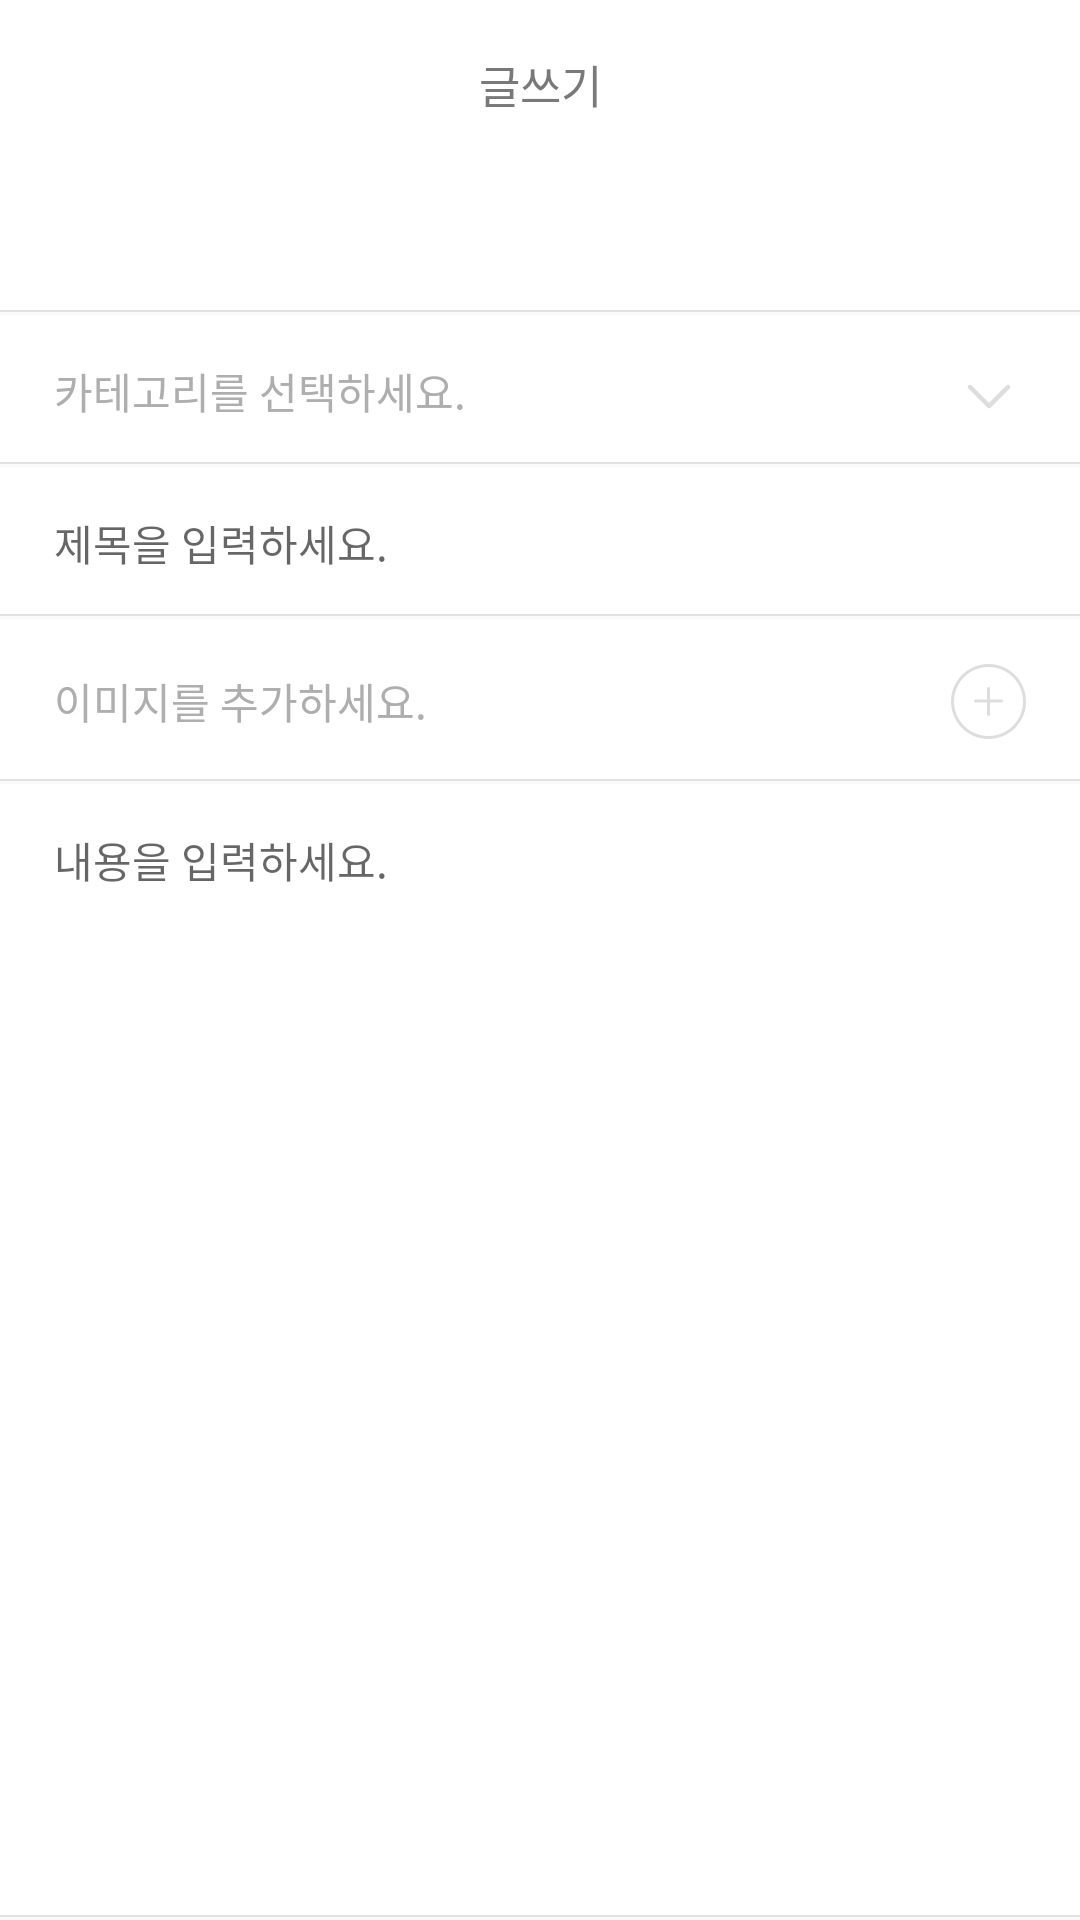

Produce the Android XML layout that renders to this screen, including the resource entries it uses.
<!-- AndroidManifest.xml: application theme AppTheme -->
<!-- res/layout/activity_write.xml -->
<?xml version="1.0" encoding="utf-8"?>
<android.support.constraint.ConstraintLayout xmlns:android="http://schemas.android.com/apk/res/android"
    xmlns:app="http://schemas.android.com/apk/res-auto"
    xmlns:tools="http://schemas.android.com/tools"
    android:layout_width="match_parent"
    android:layout_height="match_parent"
    tools:context="com.hooooong.memozzi.view.write.WriteActivity">

    <android.support.design.widget.AppBarLayout
        android:id="@+id/appBarLayout"
        android:layout_width="0dp"
        android:layout_height="?attr/actionBarSize"
        app:layout_constraintEnd_toEndOf="parent"
        app:layout_constraintStart_toStartOf="parent"
        app:layout_constraintTop_toTopOf="parent">

        <android.support.v7.widget.Toolbar
            android:id="@+id/toolbar"
            android:layout_width="match_parent"
            android:layout_height="match_parent"
            android:theme="@style/DetailToolbarStyle">

            <TextView
                android:layout_width="wrap_content"
                android:layout_height="wrap_content"
                android:layout_alignParentBottom="true"
                android:layout_centerHorizontal="true"
                android:layout_gravity="center"
                android:gravity="center_horizontal"
                android:text="글쓰기"
                android:textColor="#797979"
                android:textSize="15sp" />
        </android.support.v7.widget.Toolbar>
    </android.support.design.widget.AppBarLayout>

    <RelativeLayout
        android:id="@+id/relativelayout_date"
        android:layout_width="0dp"
        android:layout_height="wrap_content"
        android:background="@drawable/layout_border_bottom"
        android:focusable="true"
        android:focusableInTouchMode="true"
        app:layout_constraintEnd_toEndOf="parent"
        app:layout_constraintStart_toStartOf="parent"
        app:layout_constraintTop_toBottomOf="@+id/appBarLayout">

        <TextView
            android:id="@+id/tv_date"
            android:layout_width="wrap_content"
            android:layout_height="wrap_content"
            android:layout_alignParentLeft="true"
            android:layout_alignParentStart="true"
            android:layout_centerVertical="true"
            android:gravity="center"
            android:textColor="#6c6c6c"
            android:textSize="14sp" />
    </RelativeLayout>

    <RelativeLayout
        android:id="@+id/relativelayout_category"
        android:layout_width="0dp"
        android:layout_height="wrap_content"
        android:background="@drawable/layout_border_bottom"
        app:layout_constraintEnd_toEndOf="parent"
        app:layout_constraintStart_toStartOf="parent"
        app:layout_constraintTop_toBottomOf="@+id/relativelayout_date">

        <TextView
            android:id="@+id/tv_category"
            android:layout_width="wrap_content"
            android:layout_height="wrap_content"
            android:layout_alignParentLeft="true"
            android:layout_alignParentStart="true"
            android:layout_centerVertical="true"
            android:background="@null"
            android:text="카테고리를 선택하세요."
            android:textColor="#aeaeae"
            android:textSize="14sp" />

        <ImageButton
            android:id="@+id/ib_category"
            android:layout_width="wrap_content"
            android:layout_height="wrap_content"
            android:layout_alignParentEnd="true"
            android:layout_alignParentRight="true"
            android:layout_centerVertical="true"
            android:layout_marginRight="5dp"
            android:background="@null"
            app:srcCompat="@drawable/icon_down" />

    </RelativeLayout>

    <android.support.v7.widget.RecyclerView
        android:id="@+id/rv_article_category"
        android:layout_width="0dp"
        android:layout_height="0dp"
        app:layout_constraintBottom_toBottomOf="parent"
        app:layout_constraintEnd_toEndOf="parent"
        app:layout_constraintLeft_toLeftOf="parent"
        app:layout_constraintRight_toRightOf="parent"
        app:layout_constraintTop_toBottomOf="@+id/relativelayout_category"
        android:background="#FFFFFF"
        android:visibility="gone"
        android:elevation="1dp"/>

    <RelativeLayout
        android:id="@+id/relativelayout_title"
        android:layout_width="0dp"
        android:layout_height="wrap_content"
        android:background="@drawable/layout_border_bottom"
        app:layout_constraintEnd_toEndOf="parent"
        app:layout_constraintHorizontal_bias="0.0"
        app:layout_constraintStart_toStartOf="parent"
        app:layout_constraintTop_toBottomOf="@+id/relativelayout_category">

        <EditText
            android:id="@+id/et_title"
            android:layout_width="wrap_content"
            android:layout_height="wrap_content"
            android:layout_alignParentLeft="true"
            android:layout_alignParentStart="true"
            android:layout_centerVertical="true"
            android:background="@null"
            android:hint="제목을 입력하세요."
            android:textColor="#6c6c6c"
            android:textSize="14sp" />
    </RelativeLayout>

    <RelativeLayout
        android:id="@+id/relativelayout_image"
        android:layout_width="0dp"
        android:layout_height="wrap_content"
        android:background="@drawable/layout_border_bottom"
        app:layout_constraintEnd_toEndOf="parent"
        app:layout_constraintHorizontal_bias="0.0"
        app:layout_constraintStart_toStartOf="parent"
        app:layout_constraintTop_toBottomOf="@+id/relativelayout_title">

        <TextView
            android:id="@+id/tv_image"
            android:layout_width="wrap_content"
            android:layout_height="wrap_content"
            android:layout_alignParentLeft="true"
            android:layout_alignParentStart="true"
            android:layout_centerVertical="true"
            android:background="@null"
            android:gravity="center"
            android:text="이미지를 추가하세요."
            android:textColor="#aeaeae"
            android:textSize="14sp" />

        <ImageButton
            android:id="@+id/ib_image"
            android:layout_width="wrap_content"
            android:layout_height="wrap_content"
            android:layout_alignParentEnd="true"
            android:layout_alignParentRight="true"
            android:layout_centerVertical="true"
            android:background="@null"
            app:srcCompat="@drawable/icon_photo" />
    </RelativeLayout>

    <RelativeLayout
        android:id="@+id/relativelayout_description"
        android:layout_width="0dp"
        android:layout_height="0dp"
        android:background="@drawable/layout_border_bottom"
        app:layout_constraintBottom_toBottomOf="parent"
        app:layout_constraintEnd_toEndOf="parent"
        app:layout_constraintHorizontal_bias="0.0"
        app:layout_constraintStart_toStartOf="parent"
        app:layout_constraintTop_toBottomOf="@+id/relativelayout_image">

        <EditText
            android:id="@+id/et_description"
            android:layout_width="match_parent"
            android:layout_height="match_parent"
            android:layout_alignParentLeft="true"
            android:layout_alignParentStart="true"
            android:background="@null"
            android:gravity="top"
            android:hint="내용을 입력하세요."
            android:textColor="#6c6c6c"
            android:textSize="14sp" />
    </RelativeLayout>


</android.support.constraint.ConstraintLayout>
<!-- resources referenced by this layout -->
<resources>
  <!-- drawable icon_down: png bitmap (drawable-hdpi, 338 bytes) -->
  <!-- drawable icon_photo: png bitmap (drawable-hdpi, 1294 bytes) -->
  <!-- drawable layout_border_bottom (drawable) -->
  <?xml version="1.0" encoding="utf-8"?>
  <layer-list xmlns:android="http://schemas.android.com/apk/res/android">
      <item
          android:bottom="1dp"
          android:left="-2dp"
          android:right="-2dp"
          android:top="-2dp">
          <shape android:shape="rectangle">
              <stroke
                  android:width="0.5dp"
                  android:color="#e1e1e1" />
              <solid android:color="#FFFFFF" />
              <padding
                  android:bottom="15dp"
                  android:left="18dp"
                  android:right="18dp"
                  android:top="15dp" />
          </shape>
      </item>
  
  </layer-list>
  <style name="DetailToolbarStyle" parent="@style/ThemeOverlay.AppCompat.ActionBar">
          
          <item name="colorControlNormal">@color/colorAccent</item>
          <item name="android:actionMenuTextColor">@color/colorAccent</item>
      </style>
  <style name="AppTheme" parent="Theme.AppCompat.Light.NoActionBar">
          
          <item name="colorPrimary">@color/colorPrimary</item>
          <item name="colorPrimaryDark">@color/colorPrimaryDark</item>
          <item name="colorAccent">@color/colorAccent</item>
      </style>
  <color name="colorAccent">#fd9baa</color>
  <color name="colorPrimary">#FFFFFF</color>
  <color name="colorPrimaryDark">#FFFFFF</color>
</resources>
